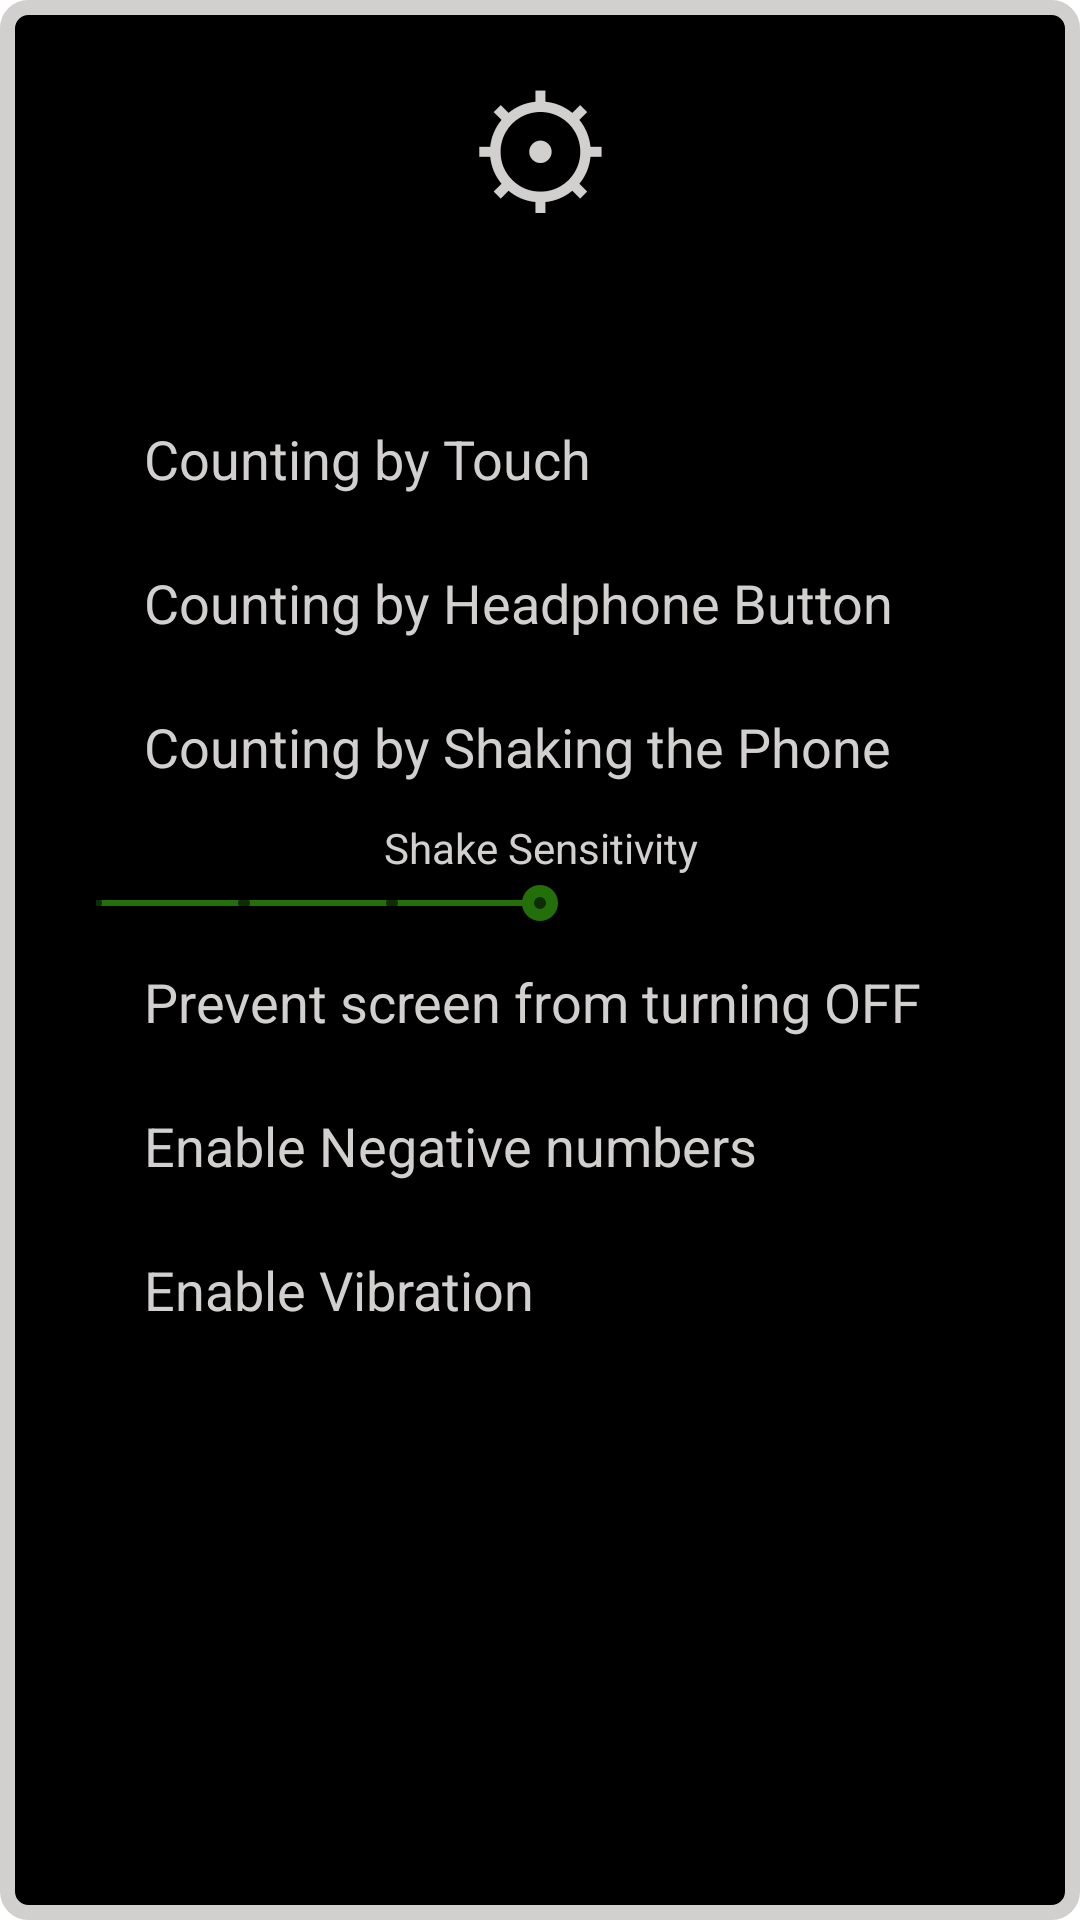

The Android layout XML behind this screen, and the referenced resources:
<!-- AndroidManifest.xml: application theme Theme.CountIt -->
<!-- res/layout/activity_info.xml -->
<?xml version="1.0" encoding="utf-8"?>
<androidx.constraintlayout.widget.ConstraintLayout xmlns:android="http://schemas.android.com/apk/res/android"
    xmlns:app="http://schemas.android.com/apk/res-auto"
    xmlns:tools="http://schemas.android.com/tools"
    android:layout_width="match_parent"
    android:layout_height="match_parent"
    android:background="@drawable/countbg"
    tools:context=".InfoActivity">

    <TextView
        android:id="@+id/infoBtn2"
        android:layout_width="77dp"
        android:layout_height="66dp"
        android:layout_marginTop="16dp"
        android:background="@drawable/panelbg"
        android:clickable="true"
        android:gravity="center"
        android:text="@string/cogwheel"
        android:textColor="@color/white2"
        android:textSize="66sp"
        app:autoSizeTextType="uniform"
        app:layout_constraintEnd_toEndOf="parent"
        app:layout_constraintStart_toStartOf="parent"
        app:layout_constraintTop_toTopOf="parent" />

    <LinearLayout
        android:layout_width="0dp"
        android:layout_height="wrap_content"
        android:layout_marginStart="16dp"
        android:layout_marginLeft="16dp"
        android:layout_marginEnd="16dp"
        android:layout_marginRight="16dp"
        android:orientation="vertical"
        app:layout_constraintBottom_toBottomOf="parent"
        app:layout_constraintEnd_toEndOf="parent"
        app:layout_constraintHorizontal_bias="0.0"
        app:layout_constraintStart_toStartOf="parent"
        app:layout_constraintTop_toBottomOf="@+id/infoBtn2"
        app:layout_constraintVertical_bias="0.202">

        <CheckBox
            android:id="@+id/touchCheck2"
            android:layout_width="wrap_content"
            android:layout_height="wrap_content"
            android:text="Counting by Touch"
            android:textColor="@color/white2"
            android:textSize="18sp" />

        <CheckBox
            android:id="@+id/btnCheck2"
            android:layout_width="wrap_content"
            android:layout_height="wrap_content"
            android:text="Counting by Headphone Button"
            android:textColor="@color/white2"
            android:textSize="18sp" />

        <CheckBox
            android:id="@+id/shkCheck2"
            android:layout_width="wrap_content"
            android:layout_height="wrap_content"
            android:text="Counting by Shaking the Phone "
            android:textColor="@color/white2"
            android:textSize="18sp" />

        <TextView
            android:id="@+id/textView4"
            android:layout_width="match_parent"
            android:layout_height="wrap_content"
            android:gravity="center"
            android:text="Shake Sensitivity"
            android:textColor="@color/white2" />

        <SeekBar
            android:id="@+id/shakeSense"
            style="@style/Widget.AppCompat.SeekBar.Discrete"
            android:layout_width="match_parent"
            android:layout_height="wrap_content"
            android:max="6"
            android:progress="3" />

        <CheckBox
            android:id="@+id/screenCheck2"
            android:layout_width="match_parent"
            android:layout_height="wrap_content"
            android:text="Prevent screen from turning OFF"
            android:textColor="@color/white2"
            android:textSize="18sp" />

        <CheckBox
            android:id="@+id/negCheck"
            android:layout_width="wrap_content"
            android:layout_height="wrap_content"
            android:text="Enable Negative numbers"
            android:textColor="@color/white2"
            android:textSize="18sp" />

        <CheckBox
            android:id="@+id/vibCheck"
            android:layout_width="match_parent"
            android:layout_height="wrap_content"
            android:text="Enable Vibration"
            android:textColor="@color/white2"
            android:textSize="18sp" />

    </LinearLayout>
</androidx.constraintlayout.widget.ConstraintLayout>
<!-- resources referenced by this layout -->
<resources>
  <color name="white2">#D2CFCF</color>
  <!-- drawable countbg (drawable) -->
  <?xml version="1.0" encoding="utf-8"?>
  <selector xmlns:android="http://schemas.android.com/apk/res/android">
  
      <item android:state_pressed="true">
          <shape >
              <solid android:color="@color/grey3" />
              <stroke android:width="20dip" android:color="@color/white2"/>
              <corners android:bottomRightRadius="7dp"
                  android:bottomLeftRadius="7dp"
                  android:topLeftRadius="7dp"
                  android:topRightRadius="7dp"/>
          </shape>
      </item>
  
  
      <item android:state_pressed="false">
          <shape >
              <solid android:color="@color/black" />
              <stroke android:width="5dip" android:color="@color/white2"/>
              <corners android:bottomRightRadius="7dp"
                  android:bottomLeftRadius="7dp"
                  android:topLeftRadius="7dp"
                  android:topRightRadius="7dp"/>
  
          </shape>
      </item>
  
  
  </selector>
  <string name="cogwheel">\u2699</string>
  <style name="Theme.CountIt" parent="Theme.MaterialComponents.DayNight.NoActionBar">
          
          <item name="colorPrimary">#292828</item>
          <item name="colorPrimaryVariant">#171616</item>
          <item name="colorOnPrimary">@color/white</item>
          
          <item name="colorSecondary">#23700A</item>
          <item name="colorSecondaryVariant">#323C3B</item>
          <item name="colorOnSecondary">@color/black</item>
          
          <item name="android:statusBarColor" tools:targetApi="l">?attr/colorPrimaryVariant</item>
          
      </style>
  <color name="grey3">#141414</color>
  <color name="black">#FF000000</color>
  <color name="white">#FFFFFFFF</color>
</resources>
